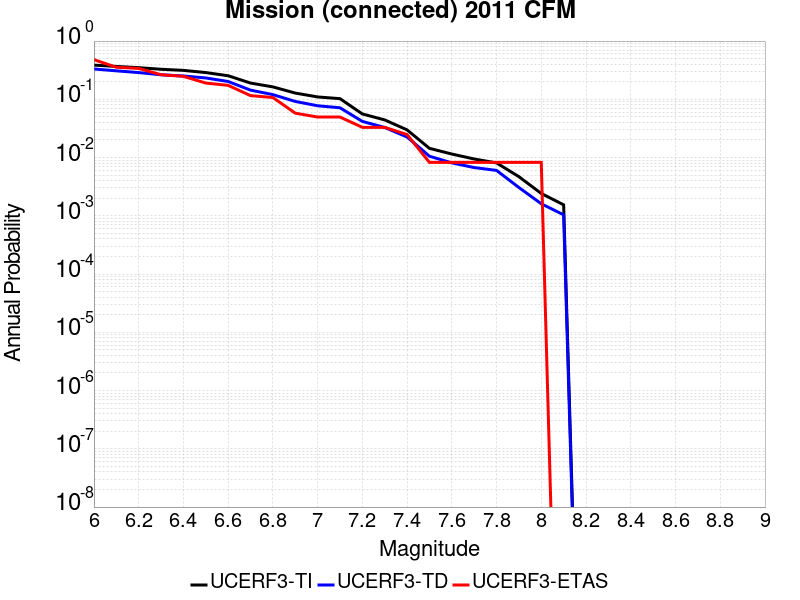

Values plotted in this chart, from the file beside it:
Magnitude, UCERF3-TI Prob, UCERF3-TD Prob, UCERF3-ETAS Prob
6.0, 0.3866, 0.3319, 0.4793
6.1, 0.3668, 0.3082, 0.3554
6.2, 0.3496, 0.2878, 0.3388
6.3, 0.3279, 0.2638, 0.2645
6.4, 0.3138, 0.2514, 0.2479
6.5, 0.2879, 0.2326, 0.1901
6.6, 0.2538, 0.2022, 0.1736
6.7, 0.1902, 0.1437, 0.1157
6.8, 0.1634, 0.1204, 0.1074
6.9, 0.128, 0.09194, 0.05785
7.0, 0.1099, 0.0775, 0.04959
7.1, 0.1026, 0.07154, 0.04959
7.2, 0.05611, 0.04177, 0.03306
7.3, 0.04429, 0.03284, 0.03306
7.4, 0.02988, 0.02255, 0.02479
7.5, 0.0144, 0.01054, 0.008264
7.6, 0.01149, 0.008104, 0.008264
7.7, 0.009449, 0.006734, 0.008264
7.8, 0.008095, 0.006021, 0.008264
7.9, 0.004694, 0.003061, 0.008264
8.0, 0.002418, 0.00161, 0.008264
8.1, 0.001545, 0.00104, 0.0
